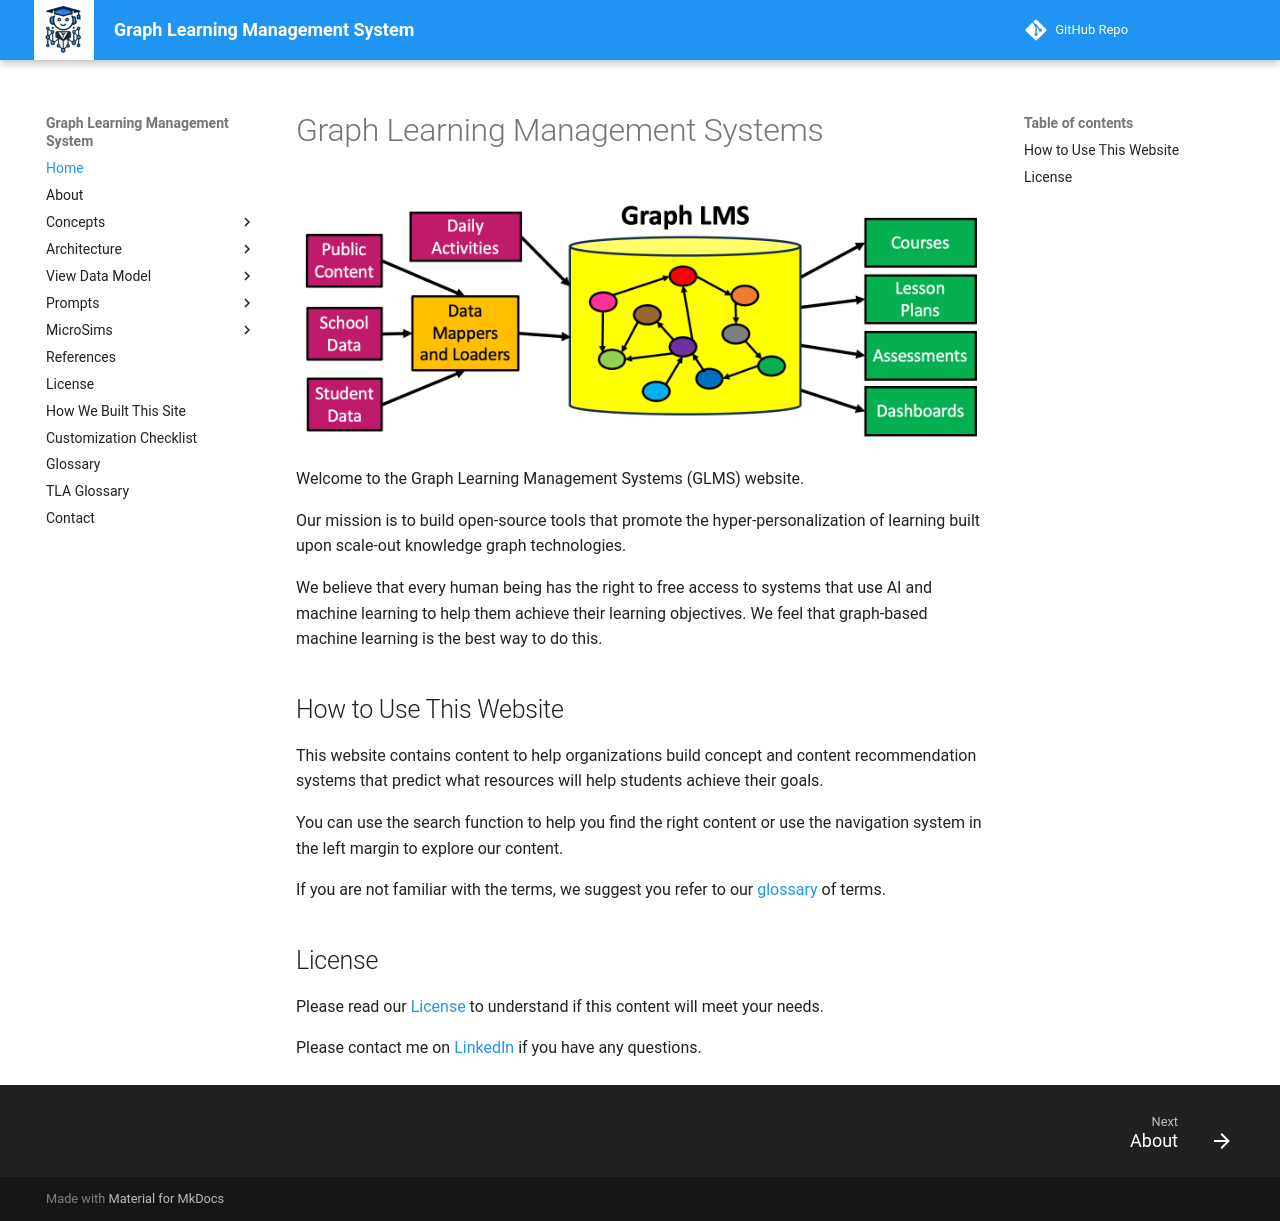

repository: dmccreary/graph-lms · page: index.html · generator: mkdocs

# Graph Learning Management Systems

![](./img/banner.png)

Welcome to the Graph Learning Management Systems (GLMS) website.

Our mission is to build open-source tools that promote the
hyper-personalization of learning built upon scale-out knowledge
graph technologies.

We believe that every human being has the right to free access to
systems that use AI and machine learning to help them achieve their
learning objectives.  We feel that graph-based machine learning is
the best way to do this.  

## How to Use This Website

This website contains content to help organizations build
concept and content recommendation systems that predict
what resources will help students achieve their goals.

You can use the search function to help you find the right
content or use the navigation system in the left margin
to explore our content.

If you are not familiar with the terms, we suggest you refer to
our [glossary](./glossary.md) of terms.

## License

Please read our [License](./license.md) to understand if this
content will meet your needs.

Please contact me on [LinkedIn](https://www.linkedin.com/in/danmccreary/)
if you have any questions.
